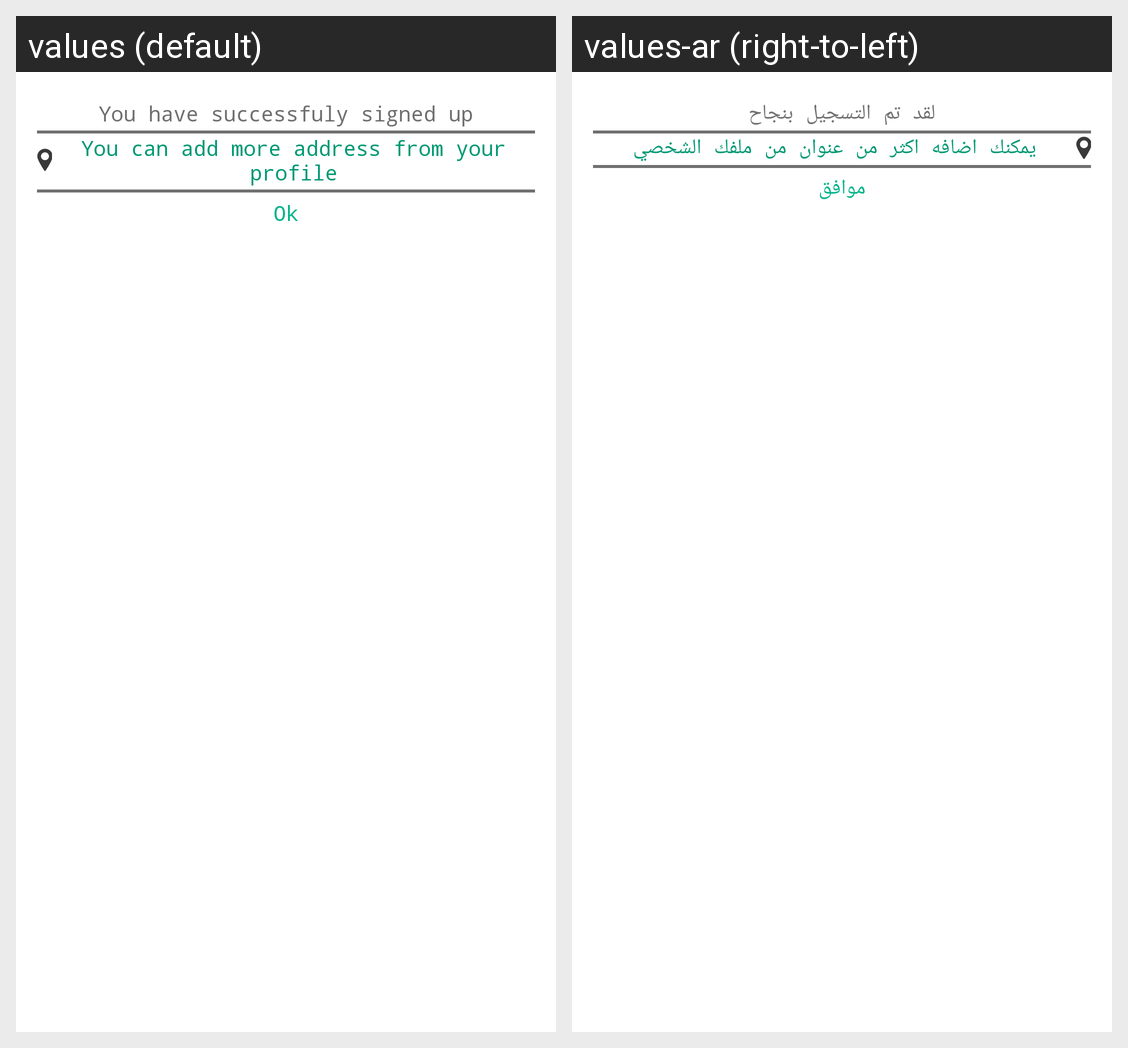

Locale-by-locale string values for the Android screen shown in this grid:
Android screen res/layout/alert_dialog.xml rendered under 2 locales, left to right: values (default), values-ar (right-to-left). Device: Nexus 5 (rendered at 1080×1920; each locale shown at half size, 540×960, under a caption strip naming it); theme AppTheme.
Strings drawn on this screen, with the default value and each locale's value (text and hints the layout hard-codes, and strings that could not be matched under every locale, appear in the picture but are not listed):

you_have_successfuly_signed_up
  values: You have successfuly signed up
  values-ar: لقد تم التسجيل بنجاح

you_can_add_more_address_from_your_profile
  values: You can add more address from your profile
  values-ar: يمكنك اضافه اكثر من عنوان من ملفك الشخصي

ok
  values: Ok
  values-ar: موافق
